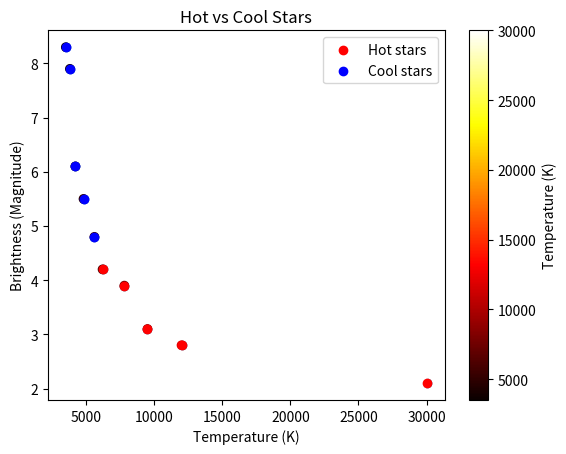

Write Python code to recreate this figure.
import matplotlib.pyplot as plt
import numpy as np

temperatures = np.array([5600, 4200, 30000, 7800, 3500, 9500, 6200, 3800, 12000, 4800])
brightness   = np.array([4.8, 6.1, 2.1, 3.9, 8.3, 3.1, 4.2, 7.9, 2.8, 5.5])

plt.scatter(temperatures, brightness)   #This tells to make a scatter plot b/w temperatures and brightness

plt.xlabel("Temperature (K)")           #X label
plt.ylabel("Brightness (Magnitude)")    #Y label
plt.title("Temperature vs Brightness")  #Title

plt.gca().invert_yaxis()                #Invert the y-axis upside down

plt.scatter(temperatures, brightness, c=temperatures, cmap="hot")   
#In this scatter plot, there is a color bar which determines the colours of the points, hot is a gradient of a big gradient library.
plt.colorbar(label="Temperature (K)")       

hot_temps = temperatures[temperatures > 6000]       #Using numpy arrays
cool_temps = temperatures[temperatures <= 6000]

hot_brightness = brightness[temperatures > 6000]
cool_brightness = brightness[temperatures <= 6000]

plt.scatter(hot_temps, hot_brightness, c="red", label="Hot stars")  
plt.scatter(cool_temps, cool_brightness, c="blue", label="Cool stars")
plt.legend()
plt.gca().invert_yaxis()
plt.xlabel("Temperature (K)")
plt.ylabel("Brightness (Magnitude)")    
plt.title("Hot vs Cool Stars")

plt.savefig("hot_vs_cool.png", dpi=150, bbox_inches="tight")    #To save the figure

plt.show()
